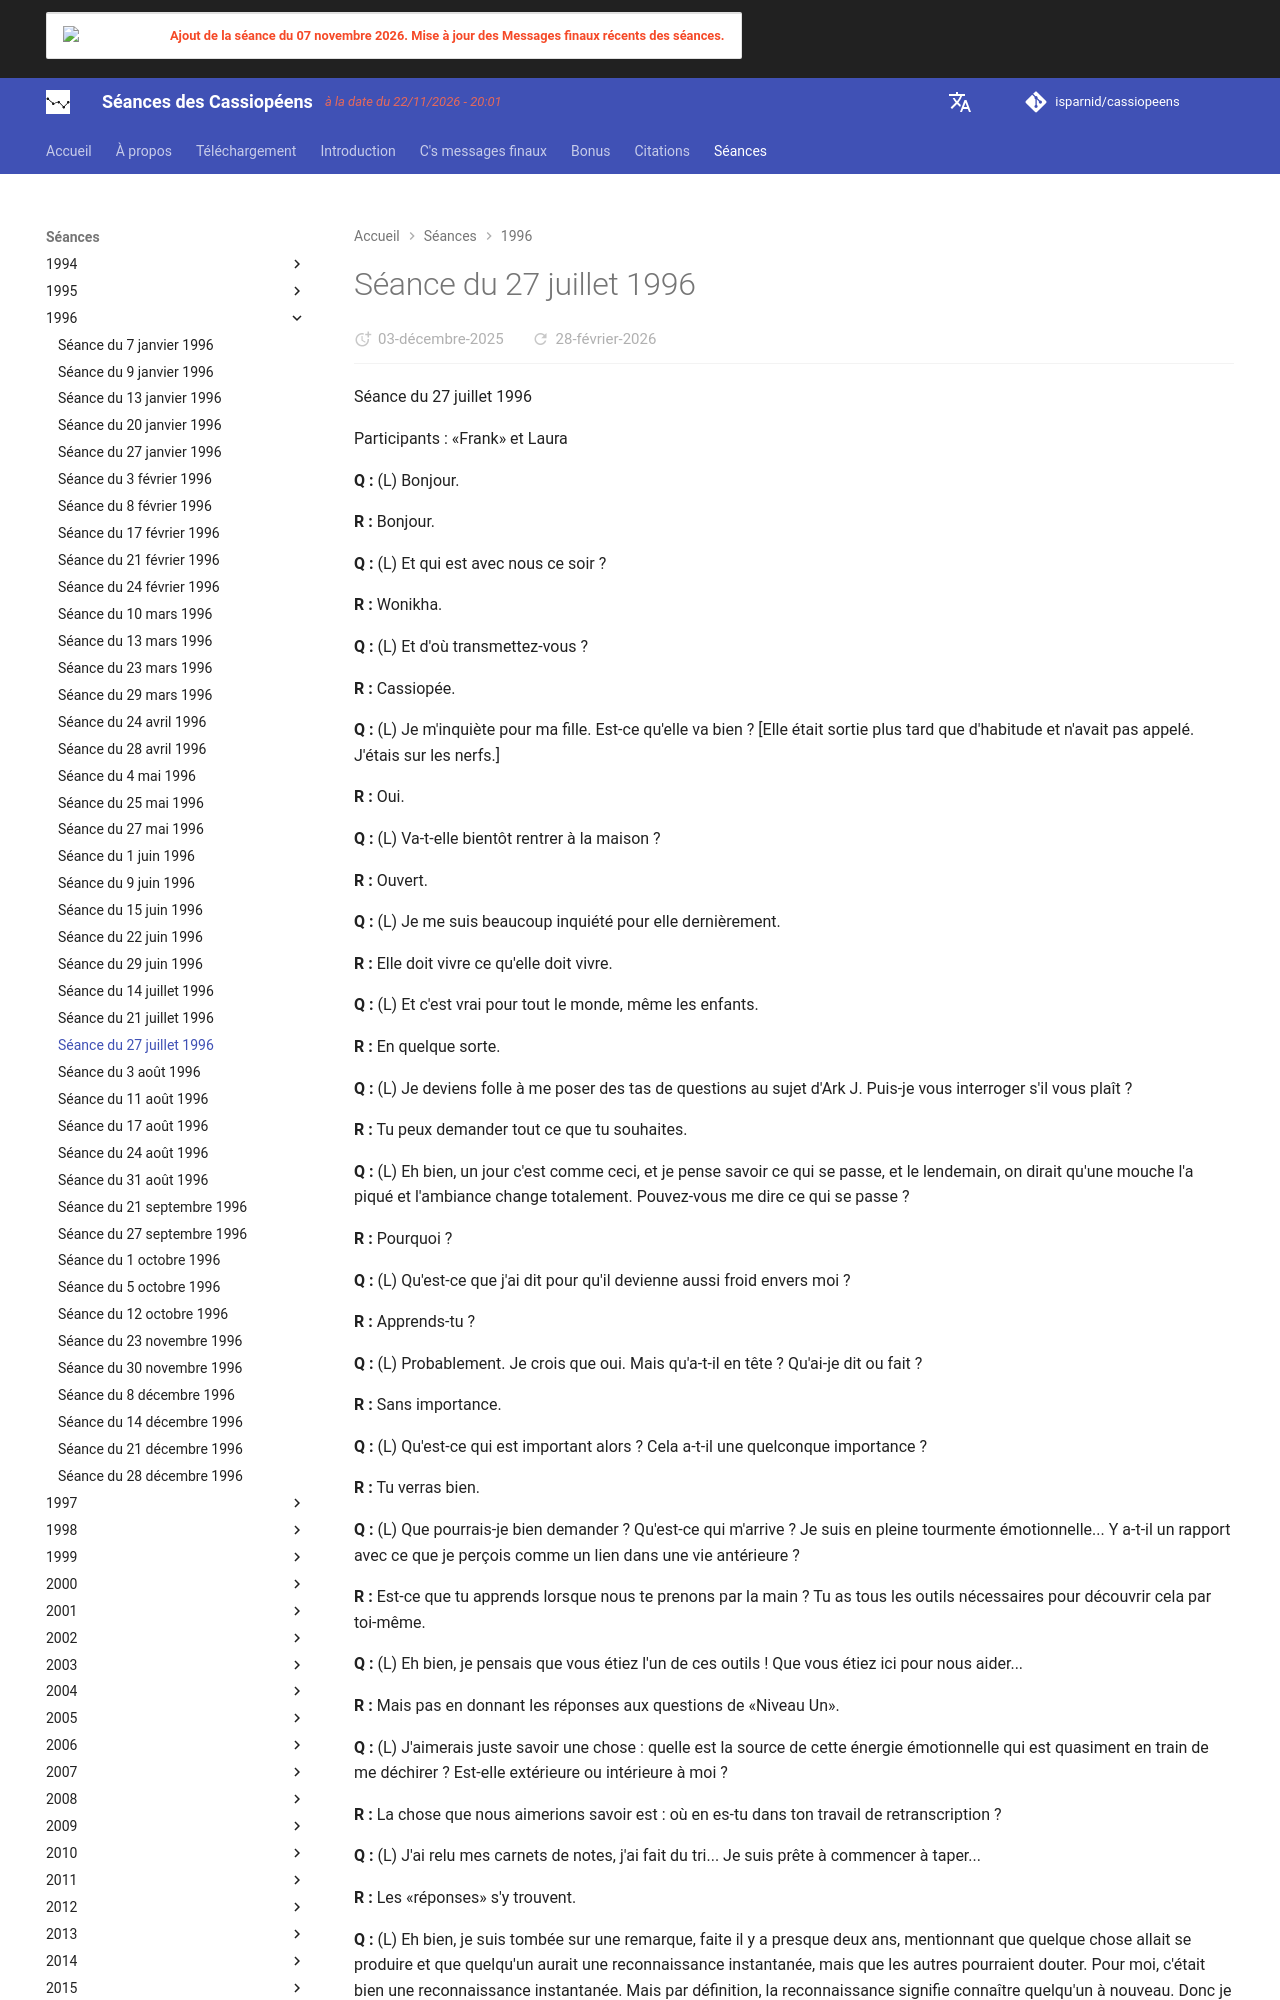

repository: isparnid/cassiopeens · page: séances/1996/1996-07-27/index.html · generator: mkdocs

---
title: "Séance du 27 juillet 1996"
date:
  created: 2026-01-24
  updated: 2026-01-24
---

# Séance du 27 juillet 1996

Séance du 27 juillet 1996
 
Participants : «Frank» et Laura

**Q :** (L) Bonjour.

**R :** Bonjour.

**Q :** (L) Et qui est avec nous ce soir ?

**R :** Wonikha.

**Q :** (L) Et d'où transmettez-vous ?

**R :** Cassiopée.

**Q :** (L) Je m'inquiète pour ma fille. Est-ce qu'elle va bien ? [Elle était sortie plus tard que d'habitude et n'avait pas appelé. J'étais sur les nerfs.]

**R :** Oui.

**Q :** (L) Va-t-elle bientôt rentrer à la maison ?

**R :** Ouvert.

**Q :** (L) Je me suis beaucoup inquiété pour elle dernièrement.

**R :** Elle doit vivre ce qu'elle doit vivre.

**Q :** (L) Et c'est vrai pour tout le monde, même les enfants.

**R :** En quelque sorte.

**Q :** (L) Je deviens folle à me poser des tas de questions au sujet d'Ark J. Puis-je vous interroger s'il vous plaît ?

**R :** Tu peux demander tout ce que tu souhaites.

**Q :** (L) Eh bien, un jour c'est comme ceci, et je pense savoir ce qui se passe, et le lendemain, on dirait qu'une mouche l'a piqué et l'ambiance change totalement. Pouvez-vous me dire ce qui se passe ?

**R :** Pourquoi ?

**Q :** (L) Qu'est-ce que j'ai dit pour qu'il devienne aussi froid envers moi ?

**R :** Apprends-tu ?

**Q :** (L) Probablement. Je crois que oui. Mais qu'a-t-il en tête ? Qu'ai-je dit ou fait ?

**R :** Sans importance.

**Q :** (L) Qu'est-ce qui est important alors ? Cela a-t-il une quelconque importance ?

**R :** Tu verras bien.

**Q :** (L) Que pourrais-je bien demander ? Qu'est-ce qui m'arrive ? Je suis en pleine tourmente émotionnelle... Y a-t-il un rapport avec ce que je perçois comme un lien dans une vie antérieure ?

**R :** Est-ce que tu apprends lorsque nous te prenons par la main ? Tu as tous les outils nécessaires pour découvrir cela par toi-même.

**Q :** (L) Eh bien, je pensais que vous étiez l'un de ces outils ! Que vous étiez ici pour nous aider...

**R :** Mais pas en donnant les réponses aux questions de «Niveau Un».

**Q :** (L) J'aimerais juste savoir une chose : quelle est la source de cette énergie émotionnelle qui est quasiment en train de me déchirer ? Est-elle extérieure ou intérieure à moi ?

**R :** La chose que nous aimerions savoir est : où en es-tu dans ton travail de retranscription ?

**Q :** (L) J'ai relu mes carnets de notes, j'ai fait du tri... Je suis prête à commencer à taper...

**R :** Les «réponses» s'y trouvent.

**Q :** (L) Eh bien, je suis tombée sur une remarque, faite il y a presque deux ans, mentionnant que quelque chose allait se produire et que quelqu'un aurait une reconnaissance instantanée, mais que les autres pourraient douter. Pour moi, c'était bien une reconnaissance instantanée. Mais par définition, la reconnaissance signifie connaître quelqu'un à nouveau. Donc je pense que quand vous avez utilisé le terme reconnaissance, vous parliez d'une personne, et pas nécessairement d'un événement.

**R :** Et apprendre t'aide d'une manière incommensurable.

**Q :** (L) Une dernière question. S'il existe une question que je pourrais poser et grâce à laquelle je pourrais recevoir un indice, considérez-la comme posée... Je suis déroutée !

**R :** Déroutée oui, mais pas ballottée.
